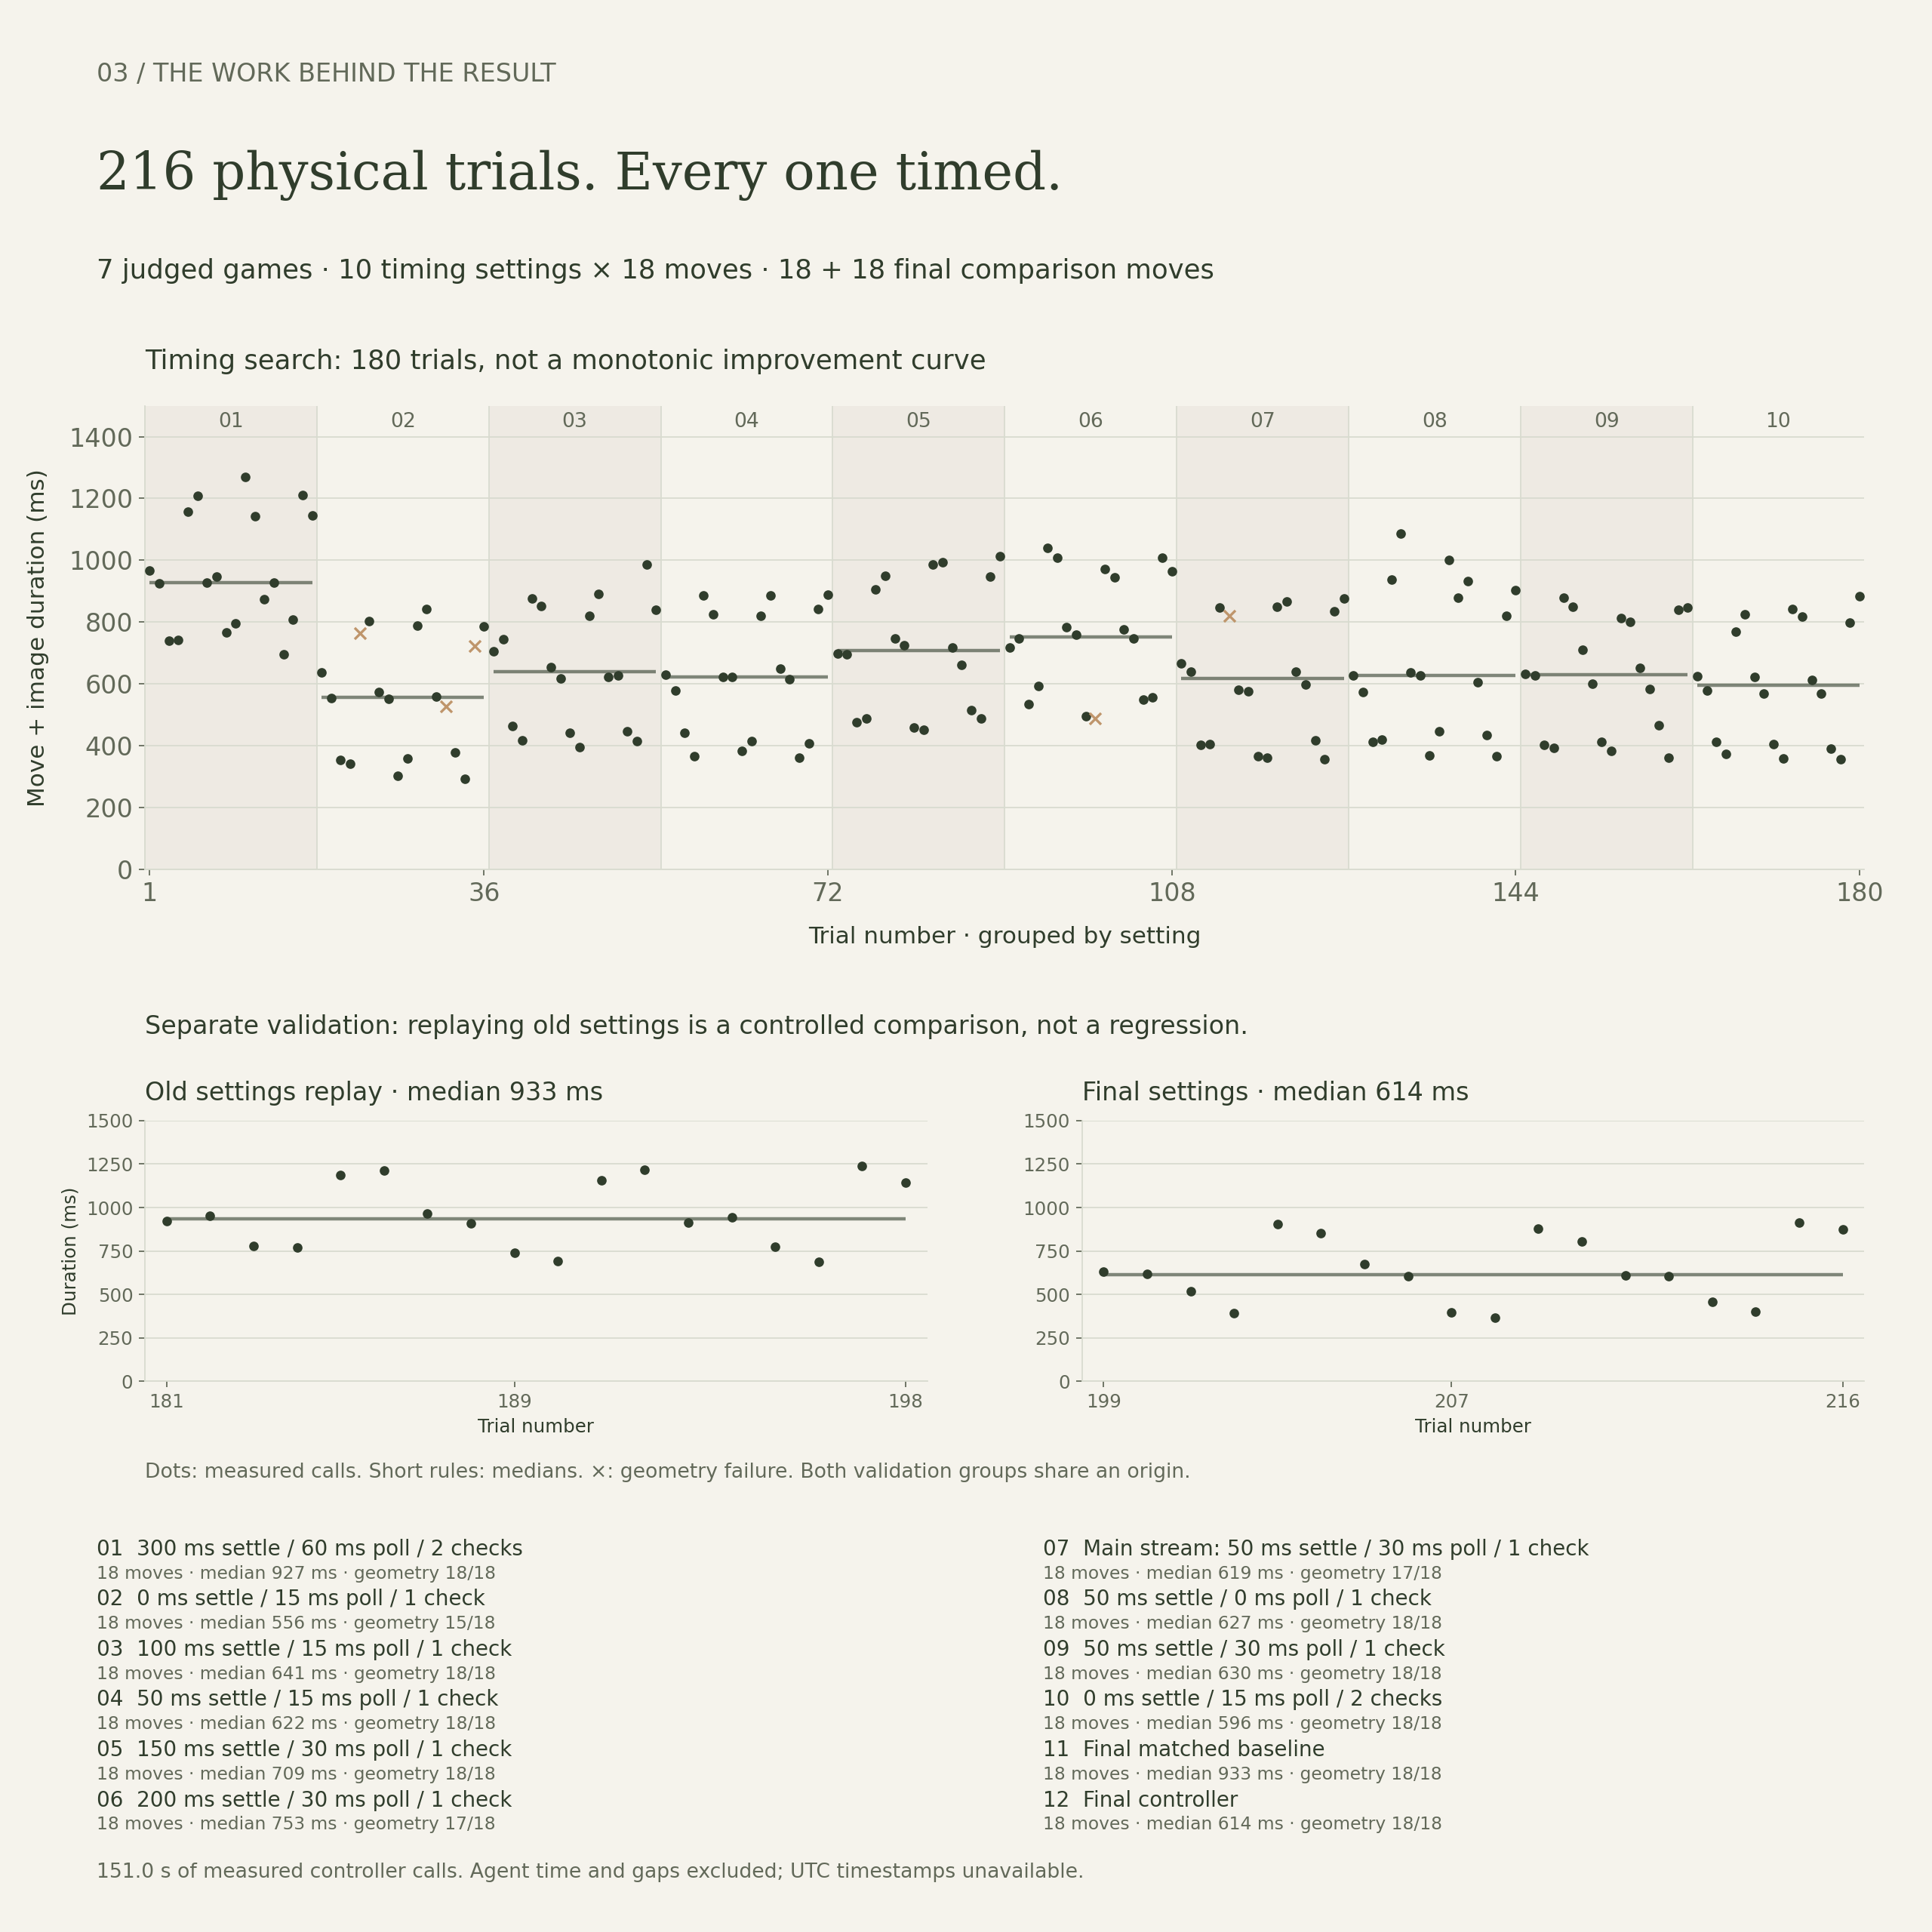

Values plotted in this chart, from the file beside it:
trial, batch, within_batch, setting, settle_ms, poll_ms, arrival_checks, axis, direction, duration_ms, geometry_pass, active_start_ms, active_end_ms, utc_start, source, sample_index
1, 1, 1, 300 ms settle / 60 ms poll / 2 arrival c…, 300, 60, 2, pan, 1, 967.9, True, 0.0, 967.9, , benchmarks/i-spy/framing-baseline.json, 0
2, 1, 2, 300 ms settle / 60 ms poll / 2 arrival c…, 300, 60, 2, pan, -1, 926.4, True, 967.9, 1894, , benchmarks/i-spy/framing-baseline.json, 1
3, 1, 3, 300 ms settle / 60 ms poll / 2 arrival c…, 300, 60, 2, tilt, 1, 739.2, True, 1894, 2633, , benchmarks/i-spy/framing-baseline.json, 2
4, 1, 4, 300 ms settle / 60 ms poll / 2 arrival c…, 300, 60, 2, tilt, -1, 741.7, True, 2633, 3375, , benchmarks/i-spy/framing-baseline.json, 3
5, 1, 5, 300 ms settle / 60 ms poll / 2 arrival c…, 300, 60, 2, diagonal, 1, 1157, True, 3375, 4532, , benchmarks/i-spy/framing-baseline.json, 4
6, 1, 6, 300 ms settle / 60 ms poll / 2 arrival c…, 300, 60, 2, diagonal, -1, 1208, True, 4532, 5740, , benchmarks/i-spy/framing-baseline.json, 5
7, 1, 7, 300 ms settle / 60 ms poll / 2 arrival c…, 300, 60, 2, pan, 1, 926.6, True, 5740, 6667, , benchmarks/i-spy/framing-baseline.json, 6
8, 1, 8, 300 ms settle / 60 ms poll / 2 arrival c…, 300, 60, 2, pan, -1, 947.2, True, 6667, 7614, , benchmarks/i-spy/framing-baseline.json, 7
9, 1, 9, 300 ms settle / 60 ms poll / 2 arrival c…, 300, 60, 2, tilt, 1, 765.7, True, 7614, 8380, , benchmarks/i-spy/framing-baseline.json, 8
10, 1, 10, 300 ms settle / 60 ms poll / 2 arrival c…, 300, 60, 2, tilt, -1, 796.2, True, 8380, 9176, , benchmarks/i-spy/framing-baseline.json, 9
11, 1, 11, 300 ms settle / 60 ms poll / 2 arrival c…, 300, 60, 2, diagonal, 1, 1268, True, 9176, 10444, , benchmarks/i-spy/framing-baseline.json, 10
12, 1, 12, 300 ms settle / 60 ms poll / 2 arrival c…, 300, 60, 2, diagonal, -1, 1144, True, 10444, 11588, , benchmarks/i-spy/framing-baseline.json, 11
13, 1, 13, 300 ms settle / 60 ms poll / 2 arrival c…, 300, 60, 2, pan, 1, 874.3, True, 11588, 12462, , benchmarks/i-spy/framing-baseline.json, 12
14, 1, 14, 300 ms settle / 60 ms poll / 2 arrival c…, 300, 60, 2, pan, -1, 927.2, True, 12462, 13389, , benchmarks/i-spy/framing-baseline.json, 13
15, 1, 15, 300 ms settle / 60 ms poll / 2 arrival c…, 300, 60, 2, tilt, 1, 695.5, True, 13389, 14085, , benchmarks/i-spy/framing-baseline.json, 14
16, 1, 16, 300 ms settle / 60 ms poll / 2 arrival c…, 300, 60, 2, tilt, -1, 808.1, True, 14085, 14893, , benchmarks/i-spy/framing-baseline.json, 15
17, 1, 17, 300 ms settle / 60 ms poll / 2 arrival c…, 300, 60, 2, diagonal, 1, 1212, True, 14893, 16105, , benchmarks/i-spy/framing-baseline.json, 16
18, 1, 18, 300 ms settle / 60 ms poll / 2 arrival c…, 300, 60, 2, diagonal, -1, 1144, True, 16105, 17249, , benchmarks/i-spy/framing-baseline.json, 17
19, 2, 1, 0 ms settle / 15 ms poll / 1 arrival che…, 0, 15, 1, pan, 1, 638.4, True, 17249, 17887, , benchmarks/i-spy/framing-fast-zero.json, 0
20, 2, 2, 0 ms settle / 15 ms poll / 1 arrival che…, 0, 15, 1, pan, -1, 553.4, True, 17887, 18441, , benchmarks/i-spy/framing-fast-zero.json, 1
21, 2, 3, 0 ms settle / 15 ms poll / 1 arrival che…, 0, 15, 1, tilt, 1, 353.5, True, 18441, 18794, , benchmarks/i-spy/framing-fast-zero.json, 2
22, 2, 4, 0 ms settle / 15 ms poll / 1 arrival che…, 0, 15, 1, tilt, -1, 342.5, True, 18794, 19137, , benchmarks/i-spy/framing-fast-zero.json, 3
23, 2, 5, 0 ms settle / 15 ms poll / 1 arrival che…, 0, 15, 1, diagonal, 1, 763, False, 19137, 19900, , benchmarks/i-spy/framing-fast-zero.json, 4
24, 2, 6, 0 ms settle / 15 ms poll / 1 arrival che…, 0, 15, 1, diagonal, -1, 803.8, True, 19900, 20704, , benchmarks/i-spy/framing-fast-zero.json, 5
25, 2, 7, 0 ms settle / 15 ms poll / 1 arrival che…, 0, 15, 1, pan, 1, 574.4, True, 20704, 21278, , benchmarks/i-spy/framing-fast-zero.json, 6
26, 2, 8, 0 ms settle / 15 ms poll / 1 arrival che…, 0, 15, 1, pan, -1, 550.8, True, 21278, 21829, , benchmarks/i-spy/framing-fast-zero.json, 7
27, 2, 9, 0 ms settle / 15 ms poll / 1 arrival che…, 0, 15, 1, tilt, 1, 303.3, True, 21829, 22132, , benchmarks/i-spy/framing-fast-zero.json, 8
28, 2, 10, 0 ms settle / 15 ms poll / 1 arrival che…, 0, 15, 1, tilt, -1, 359.1, True, 22132, 22491, , benchmarks/i-spy/framing-fast-zero.json, 9
29, 2, 11, 0 ms settle / 15 ms poll / 1 arrival che…, 0, 15, 1, diagonal, 1, 789.2, True, 22491, 23280, , benchmarks/i-spy/framing-fast-zero.json, 10
30, 2, 12, 0 ms settle / 15 ms poll / 1 arrival che…, 0, 15, 1, diagonal, -1, 843.4, True, 23280, 24124, , benchmarks/i-spy/framing-fast-zero.json, 11
31, 2, 13, 0 ms settle / 15 ms poll / 1 arrival che…, 0, 15, 1, pan, 1, 558, True, 24124, 24682, , benchmarks/i-spy/framing-fast-zero.json, 12
32, 2, 14, 0 ms settle / 15 ms poll / 1 arrival che…, 0, 15, 1, pan, -1, 528, False, 24682, 25210, , benchmarks/i-spy/framing-fast-zero.json, 13
33, 2, 15, 0 ms settle / 15 ms poll / 1 arrival che…, 0, 15, 1, tilt, 1, 378.6, True, 25210, 25588, , benchmarks/i-spy/framing-fast-zero.json, 14
34, 2, 16, 0 ms settle / 15 ms poll / 1 arrival che…, 0, 15, 1, tilt, -1, 294.1, True, 25588, 25883, , benchmarks/i-spy/framing-fast-zero.json, 15
35, 2, 17, 0 ms settle / 15 ms poll / 1 arrival che…, 0, 15, 1, diagonal, 1, 721.7, False, 25883, 26604, , benchmarks/i-spy/framing-fast-zero.json, 16
36, 2, 18, 0 ms settle / 15 ms poll / 1 arrival che…, 0, 15, 1, diagonal, -1, 786.8, True, 26604, 27391, , benchmarks/i-spy/framing-fast-zero.json, 17
37, 3, 1, 100 ms settle / 15 ms poll / 1 arrival c…, 100, 15, 1, pan, 1, 704.7, True, 27391, 28096, , benchmarks/i-spy/framing-fast100.json, 0
38, 3, 2, 100 ms settle / 15 ms poll / 1 arrival c…, 100, 15, 1, pan, -1, 745.5, True, 28096, 28841, , benchmarks/i-spy/framing-fast100.json, 1
39, 3, 3, 100 ms settle / 15 ms poll / 1 arrival c…, 100, 15, 1, tilt, 1, 464.5, True, 28841, 29306, , benchmarks/i-spy/framing-fast100.json, 2
40, 3, 4, 100 ms settle / 15 ms poll / 1 arrival c…, 100, 15, 1, tilt, -1, 416.8, True, 29306, 29723, , benchmarks/i-spy/framing-fast100.json, 3
41, 3, 5, 100 ms settle / 15 ms poll / 1 arrival c…, 100, 15, 1, diagonal, 1, 876.8, True, 29723, 30599, , benchmarks/i-spy/framing-fast100.json, 4
42, 3, 6, 100 ms settle / 15 ms poll / 1 arrival c…, 100, 15, 1, diagonal, -1, 851.2, True, 30599, 31451, , benchmarks/i-spy/framing-fast100.json, 5
43, 3, 7, 100 ms settle / 15 ms poll / 1 arrival c…, 100, 15, 1, pan, 1, 654.5, True, 31451, 32105, , benchmarks/i-spy/framing-fast100.json, 6
44, 3, 8, 100 ms settle / 15 ms poll / 1 arrival c…, 100, 15, 1, pan, -1, 618.9, True, 32105, 32724, , benchmarks/i-spy/framing-fast100.json, 7
45, 3, 9, 100 ms settle / 15 ms poll / 1 arrival c…, 100, 15, 1, tilt, 1, 442.7, True, 32724, 33167, , benchmarks/i-spy/framing-fast100.json, 8
46, 3, 10, 100 ms settle / 15 ms poll / 1 arrival c…, 100, 15, 1, tilt, -1, 394.6, True, 33167, 33561, , benchmarks/i-spy/framing-fast100.json, 9
47, 3, 11, 100 ms settle / 15 ms poll / 1 arrival c…, 100, 15, 1, diagonal, 1, 821.1, True, 33561, 34382, , benchmarks/i-spy/framing-fast100.json, 10
48, 3, 12, 100 ms settle / 15 ms poll / 1 arrival c…, 100, 15, 1, diagonal, -1, 891.2, True, 34382, 35274, , benchmarks/i-spy/framing-fast100.json, 11
49, 3, 13, 100 ms settle / 15 ms poll / 1 arrival c…, 100, 15, 1, pan, 1, 623.5, True, 35274, 35897, , benchmarks/i-spy/framing-fast100.json, 12
50, 3, 14, 100 ms settle / 15 ms poll / 1 arrival c…, 100, 15, 1, pan, -1, 626.6, True, 35897, 36524, , benchmarks/i-spy/framing-fast100.json, 13
51, 3, 15, 100 ms settle / 15 ms poll / 1 arrival c…, 100, 15, 1, tilt, 1, 447.4, True, 36524, 36971, , benchmarks/i-spy/framing-fast100.json, 14
52, 3, 16, 100 ms settle / 15 ms poll / 1 arrival c…, 100, 15, 1, tilt, -1, 414.4, True, 36971, 37385, , benchmarks/i-spy/framing-fast100.json, 15
53, 3, 17, 100 ms settle / 15 ms poll / 1 arrival c…, 100, 15, 1, diagonal, 1, 986.9, True, 37385, 38372, , benchmarks/i-spy/framing-fast100.json, 16
54, 3, 18, 100 ms settle / 15 ms poll / 1 arrival c…, 100, 15, 1, diagonal, -1, 838.6, True, 38372, 39211, , benchmarks/i-spy/framing-fast100.json, 17
55, 4, 1, 50 ms settle / 15 ms poll / 1 arrival ch…, 50, 15, 1, pan, 1, 630.6, True, 39211, 39842, , benchmarks/i-spy/framing-fast50.json, 0
56, 4, 2, 50 ms settle / 15 ms poll / 1 arrival ch…, 50, 15, 1, pan, -1, 577.8, True, 39842, 40419, , benchmarks/i-spy/framing-fast50.json, 1
57, 4, 3, 50 ms settle / 15 ms poll / 1 arrival ch…, 50, 15, 1, tilt, 1, 442.2, True, 40419, 40862, , benchmarks/i-spy/framing-fast50.json, 2
58, 4, 4, 50 ms settle / 15 ms poll / 1 arrival ch…, 50, 15, 1, tilt, -1, 366.2, True, 40862, 41228, , benchmarks/i-spy/framing-fast50.json, 3
59, 4, 5, 50 ms settle / 15 ms poll / 1 arrival ch…, 50, 15, 1, diagonal, 1, 886.4, True, 41228, 42114, , benchmarks/i-spy/framing-fast50.json, 4
60, 4, 6, 50 ms settle / 15 ms poll / 1 arrival ch…, 50, 15, 1, diagonal, -1, 826.3, True, 42114, 42940, , benchmarks/i-spy/framing-fast50.json, 5
... 156 more rows
